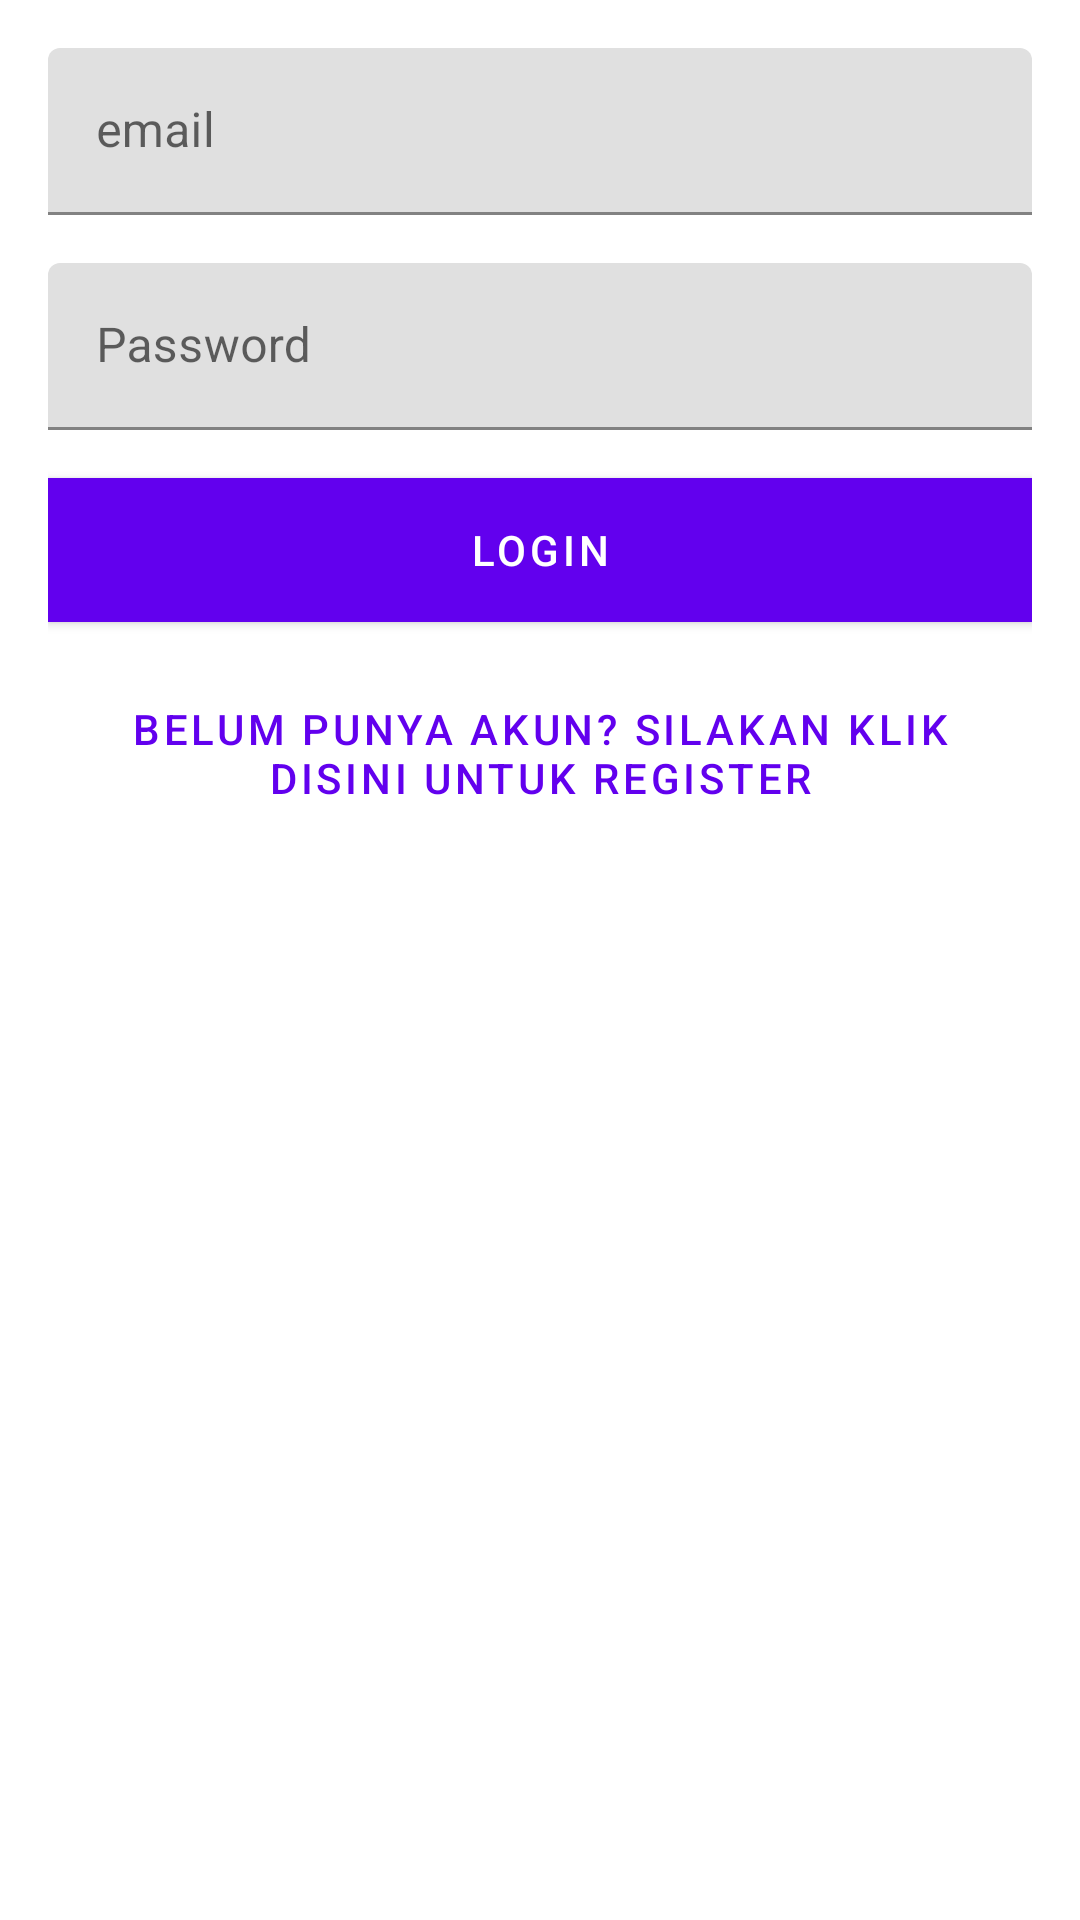

The Android layout XML behind this screen, and the referenced resources:
<!-- AndroidManifest.xml: application theme Theme.CureCompanion -->
<!-- res/layout/activity_login_doctor.xml -->
<?xml version="1.0" encoding="utf-8"?>
<LinearLayout xmlns:android="http://schemas.android.com/apk/res/android"
    xmlns:app="http://schemas.android.com/apk/res-auto"
    xmlns:tools="http://schemas.android.com/tools"
    android:layout_width="match_parent"
    android:layout_height="match_parent"
    tools:context=".activities.LoginDoctorActivity"
    android:orientation="vertical"
    android:padding="16dp">

    <com.google.android.material.textfield.TextInputLayout
        android:id="@+id/til_email"
        android:layout_width="match_parent"
        android:layout_height="wrap_content">
        <EditText
            android:id="@+id/et_emailLogin"
            android:layout_width="match_parent"
            android:layout_height="wrap_content"
            android:hint="email"
            android:inputType="none"
            android:textColor="@android:color/white"
            android:textColorHint="@android:color/white"/>
    </com.google.android.material.textfield.TextInputLayout>

    <com.google.android.material.textfield.TextInputLayout
        android:id="@+id/til_password"
        android:layout_width="match_parent"
        android:layout_height="wrap_content"
        android:layout_marginTop="16dp">
        <EditText
            android:id="@+id/et_passwordLogin"
            android:layout_width="match_parent"
            android:layout_height="wrap_content"
            android:hint="Password"
            android:inputType="textPassword"
            android:textColor="@android:color/white"
            android:textColorHint="@android:color/white"/>
    </com.google.android.material.textfield.TextInputLayout>

    <Button
        android:id="@+id/btn_doctor_login"
        android:layout_width="match_parent"
        android:layout_height="wrap_content"
        android:layout_marginTop="16dp"
        android:text="Login"
        android:background="@color/white"
        android:textColor="@android:color/white"
        />

    <Button
        style="@style/Widget.MaterialComponents.Button.TextButton"
        android:id="@+id/btn_doctor_register"
        android:layout_width="match_parent"
        android:layout_height="wrap_content"
        android:layout_marginTop="16dp"
        android:text="Belum punya Akun? silakan klik disini untuk Register"
        />

    <ProgressBar
        android:id="@+id/progressBar"
        android:layout_width="wrap_content"
        android:layout_height="wrap_content"
        android:layout_gravity="center"
        android:visibility="gone"
        />

</LinearLayout>
<!-- resources referenced by this layout -->
<resources>
  <style name="Theme.CureCompanion" parent="Theme.MaterialComponents.DayNight.DarkActionBar">
          
          <item name="colorPrimary">@color/purple_500</item>
          <item name="colorPrimaryVariant">@color/purple_700</item>
          <item name="colorOnPrimary">@color/white</item>
          
          <item name="colorSecondary">@color/teal_200</item>
          <item name="colorSecondaryVariant">@color/teal_700</item>
          <item name="colorOnSecondary">@color/black</item>
          
          <item name="android:statusBarColor">?attr/colorPrimaryVariant</item>
          
      </style>
  <!-- not gathered from this repository: default colours our renderer supplied (Android Studio template values) -->
  <color name="purple_500">#FF6200EE</color>
  <color name="purple_700">#FF3700B3</color>
  <color name="teal_200">#FF03DAC5</color>
  <color name="teal_700">#FF018786</color>
  <color name="black">#FF000000</color>
  <color name="white">#FFFFFFFF</color>
</resources>
